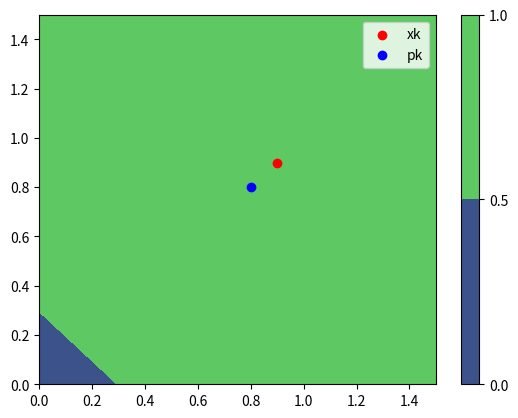

Source code (Python):
import numpy as np
import matplotlib.pyplot as plt

xk = np.array([0.9, 0.9])
pk = np.array([0.8, 0.8])
P = 1.0

X, Y = np.meshgrid(np.linspace(0,1.5,100), np.linspace(0,1.5,100))
Z = 0.5*((X+Y)**2) - xk[0]*X - xk[1]*Y - pk[0]*X - pk[1]*Y
rhs = P - 0.5*(np.sum(xk**2) + np.sum(pk**2))

plt.contourf(X, Y, Z <= rhs, levels=1)
plt.colorbar()
plt.scatter(xk[0], xk[1], color='red', label='xk')
plt.scatter(pk[0], pk[1], color='blue', label='pk')
plt.legend()
plt.show()
